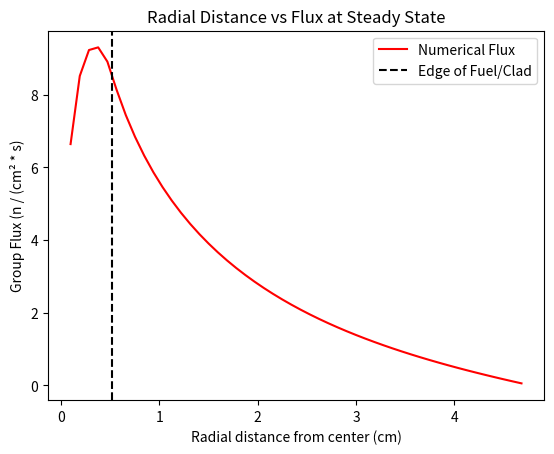

Source code (Python):
#start of code, import some stuff

"""Current problems:
    Graph changes with mesh size, but shape does not. Source term is most likely to blame
    Need Analytical and multi-group solutions
    """

import numpy as np
import matplotlib.pyplot as plt
import math
from scipy import sparse
import scipy.sparse.linalg as lin

# [redacted]
#All units are at cm-level
One_Group_Toggle=True #Toggle whether or not we're using one group or seven, for analytical testing
Test_Convergence=True
if One_Group_Toggle==True: #Set number of groups. Code could theoreticall accomodate any number, but we're only using 1 and 7
    Num_Groups= 1
else:
    Num_Groups = 7
    
Cylinder_Radius = 0.513 #Fuel and Clad are homogenized, this is in cm
Mesh_Points = 50 #How many mesh points are there going to be in our first trial? Changes results due to source term
Source_Strength=100 #Strength of point centreline source
"""Fuel_Height = 381 #Height of overall rod, doesn't matter due to 1D assumption
#. This is handled at the function for initialization of arrays
#Everything past the cladding is assumed to be coolant, fuel and clad are homogenized
#Properties for fuel/clad and moderator. Acquired from this source: https://www.oecd-nea.org/science/wprs/eg3drtb/NEA-C5G7MOX.PDF"""

""""#Diffusion coefficients are derived from transport cross section (1/(3*(Tr_CS + Abs_CS)))"""
  #Fuel/Clad data
Fuel_Clad_Scat_Matr=[[1.27537E-01, 4.23780E-02, 9.43740E-06, 5.51630E-09, 0.00000E+00, 0.00000E+00, 0.00000E+00],
[0.00000E+00, 3.24456E-01, 1.63140E-03, 3.14270E-09, 0.00000E+00, 0.00000E+00, 0.00000E+00],
[0.00000E+00, 0.00000E+00, 4.50940E-01, 2.67920E-03, 0.00000E+00, 0.00000E+00, 0.00000E+00],
[0.00000E+00, 0.00000E+00, 0.00000E+00, 4.52565E-01, 5.56640E-03, 0.00000E+00, 0.00000E+00],
[0.00000E+00, 0.00000E+00, 0.00000E+00, 1.25250E-04, 2.71401E-01, 1.02550E-02, 1.00210E-08],
[0.00000E+00, 0.00000E+00, 0.00000E+00, 0.00000E+00, 1.29680E-03, 2.65802E-01, 1.68090E-02],
[0.00000E+00, 0.00000E+00, 0.00000E+00, 0.00000E+00, 0.00000E+00, 8.54580E-03, 2.73080E-01]]

Fuel_Clad_Fission_Spectrum=[0.5879,0.4118,3.391e-4,1.176e-7,0,0,0]
Fuel_Clad_Abs_CS=[8.025e-3,3.717e-3,2.677e-2,9.624e-2,3.002e-2,0.1113,0.2828]
Fuel_Clad_Total_CS=[2.12450E-01,3.55470E-01,4.85540E-01,5.59400E-01,3.18030E-01,4.01460E-01,5.70610E-01 ]
Fuel_Clad_Fission_CS=[7.212e-3,8.193e-4,6.453e-3,1.8565e-2,1.781e-2,8.303e-2,0.216]
Nu_Values=[2.7815,2.4744,2.4338,2.4338,2.4338,2.4338,2.4338] #Neutrons per fission
Fuel_Clad_Diff_Coeffs=[1.7924,0.9994,0.6573,0.5123,0.9752,0.6582,0.3935]

  #Moderator data
Mod_Scat_Matr = [[4.44777E-02, 1.13400E-01, 7.23470E-04, 3.74990E-06, 5.31840E-08, 0.00000E+00, 0.00000E+00],
[0.00000E+00, 2.82334E-01, 1.29940E-01, 6.23400E-04, 4.80020E-05, 7.44860E-06, 1.04550E-06],
[0.00000E+00, 0.00000E+00, 3.45256E-01, 2.24570E-01, 1.69990E-02, 2.64430E-03, 5.03440E-04],
[0.00000E+00, 0.00000E+00, 0.00000E+00, 9.10284E-02, 4.15510E-01, 6.37320E-02, 1.21390E-02],
[0.00000E+00, 0.00000E+00, 0.00000E+00, 7.14370E-05, 1.39138E-01, 5.11820E-01, 6.12290E-02],
[00.00000E+00, 0.00000E+00, 0.00000E+00, 0.00000E+00, 0.00000E+00, 1.32440E-01, 2.48070E+00]]
    #No fission in the moderator (duh)
Mod_Diff_Coeffs =[2.0858,0.8071,0.5644,0.5686,0.4606,0.2627,0.1240] 
Mod_Abs_CS= [6.0105e-4,1.5793e-5,3.37160E-04,1.94060E-03,5.74160E-03,1.50010E-02,3.72390E-02]
Mod_Total_CS= [2.30070E-01,7.76460E-01,1.4842,1.5052,1.5592,2.0254,3.3057]

"""#Scattering is from column group to row group 
#(i.e 0.2823 is  group 2 -> group 2, 0.1324 is 7->6 etc.)
#Coordinates in calls are [rows down][columns right] from top left (Which is 0,0)
This is just reference material for me, cuz I tend to forget python does x,y in the opposite way it usually is"""
#def Initialize(Mesh_Points): #Set all of the empty/zeroes arrays, in case multiple trials need to be run. Might be a pain because global variables

Greatest_Extents=np.empty(Num_Groups) #based on zero-edge assumptuion, find the zero-point for each energy group
for i in range(Num_Groups): #Loop populates extrapolation distance array. Contains positions for zero-flux assumption. Constant
    Greatest_Extents[i]=Cylinder_Radius+2*(Mod_Diff_Coeffs[i]) 
Step_Width=max(Greatest_Extents)/(Mesh_Points-1)

R_Points=np.linspace(Step_Width,max(Greatest_Extents),Mesh_Points) #Points between centerline and greatest extent. Not all groups will reach this far
#Starting at first point, due to singularity at 0

#Step_Width=R_Points[1]-R_Points[0] #Find the width of a step between two slices
Flux_Array=np.zeros((Num_Groups,len(R_Points)))#Create empty array to store flux values at each point
Anal_Flux=np.zeros((len(R_Points))) #Create 1D array to store flux values for 1-group analytical solution
#Loop just defines values for graph testing,

for i in range(Num_Groups): #Run this loop to define placeholder values for Flux_Array
    for j in range(Mesh_Points):
        if R_Points[j]>Greatest_Extents[i]:
            Flux_Array[i][j]=0
            Anal_Flux[j]=0
        else:
            Flux_Array[i][j]=i**2 + j**2
            Anal_Flux[j]=i**2 + j**2 + 1


def Get_Properties(mesh_position,cur_group): #Find properties at a point, maybe between two groups
    global Cur_R,R_minhalf,R_plushalf,Next_R,Prev_R,InScattering_Coeff,Flux_plusone,Flux_minone,Diff_Cur_Flux,D_plushalf,D_minhalf,Fission_Coeff,Inscattering_Coeff,Removal_Coeff
    #First define everything here as global
    Cur_R = R_Points[mesh_position] #Position of current cell, all that matters for everything but diffusion
    R_minhalf = Cur_R - Step_Width/2 #Position i-1/2
    R_plushalf= Cur_R + Step_Width/2 #Position i+1/2
    Next_R = R_Points[mesh_position] + Step_Width #Position i+1
    Prev_R = R_Points[mesh_position] - Step_Width #Position i-1
    #Finding properties to use, define 
    if Next_R<Cylinder_Radius: #if next R is still in cylinder, it's all in cylinder
        D_plushalf=Fuel_Clad_Diff_Coeffs[cur_group] 
        D_minhalf=Fuel_Clad_Diff_Coeffs[cur_group] 
        if One_Group_Toggle==True:
            Fission_Coeff = Fuel_Clad_Fission_CS[0]*Nu_Values[0] 
            InScattering_Coeff=0 #No inscattering with only 1 group
        else:
            Fission_Coeff = -1 #Placeholder, this and inscattering are based on other groups
            InScattering_Coeff= -1 #Placeholder
        Removal_Coeff = Fuel_Clad_Total_CS[cur_group] - Fuel_Clad_Scat_Matr[cur_group][cur_group] #Because current R is in cylinder
        """Fission Coeff and scattering gain are dependant on other energy groups"""
    elif Prev_R>Cylinder_Radius: #If Previous R is outside cylinder, all outside
        D_plushalf=Mod_Diff_Coeffs[cur_group]
        D_minhalf=Mod_Diff_Coeffs[cur_group]
        Fission_Coeff = 0 #No fission outside cylinder
        Removal_Coeff = Mod_Total_CS[cur_group] - Mod_Scat_Matr[cur_group][cur_group] #Removal = total-inscattering
    elif Prev_R<Cylinder_Radius: #If previous R is inside cylinder, and Next R isn't, 
        if Cur_R<Cylinder_Radius: #If current R is in cylinder, next R must not be
            D_plushalf=((Mod_Diff_Coeffs[cur_group]**-1 + Fuel_Clad_Diff_Coeffs[cur_group]**-1)/2)**-1  #Harmonic averaging
            D_minhalf=Mod_Diff_Coeffs[cur_group]
            if One_Group_Toggle==True:
                Fission_Coeff = Fuel_Clad_Fission_CS[0]*Nu_Values[0] 
            else: 
                Fission_Coeff = -1 #Placeholder
            Removal_Coeff = Fuel_Clad_Total_CS[cur_group] - Fuel_Clad_Scat_Matr[cur_group][cur_group] #Current R in cylinder
        else: #Current and next R are outside cylinder
            D_plushalf= Fuel_Clad_Diff_Coeffs[cur_group]
            D_minhalf= ((Mod_Diff_Coeffs[cur_group]**-1 + Fuel_Clad_Diff_Coeffs[cur_group]**-1)/2)**-1 
            Fission_Coeff=0
            Removal_Coeff = Mod_Total_CS[cur_group] - Mod_Scat_Matr[cur_group][cur_group] #Removal = total-inscattering
    Flux_plusone=R_plushalf*D_plushalf/(Cur_R*Step_Width**2) #Diffusion term coefficient
    Diff_Cur_Flux=-((R_plushalf*D_plushalf + R_minhalf*D_minhalf) / (Cur_R*Step_Width**2)) #This one is all negative
    Flux_minone=R_minhalf*D_minhalf /(Cur_R*Step_Width**2)
    
def Analytical_Soln():
    print("yeah")
    

    
Group_Matr=np.zeros((Mesh_Points,Mesh_Points)) #Matrix for position values, only 3 along middle will have values (in 1 group)
Source_Matr=np.zeros(Mesh_Points) #Source

def Numerical_Soln():
    #Spatial discretization (for each group). Currently doing 1-group
    #Multigroup implementation is apparently based on defining boundary fluxes for each group in each region
    for a in range(Num_Groups):
        #Define source matrix.

        for i in range(len(R_Points)):#Iterate through mesh points. Start at 1 because 0 results in a singularity
            #DEfining positions    
            Get_Properties(i,a)
            #Define source term.  Will be fixed strength (weak) within the rod. NEed to accomodate different slice size
            if R_Points[i] < Cylinder_Radius:
                Source_Matr[i] = -100 #Note that this represents every point within the cylinder. Needs adjustment, changing mesh size seems to alter
            else: 
                Source_Matr[i] = 0
            #Diffusion term
            if One_Group_Toggle==True:
                #Always do middle term, which is the longest, naturally
                Group_Matr[i][i]= Diff_Cur_Flux + Fission_Coeff - Removal_Coeff #Diffusion,removal,fission
                if i!=0: 
                    #previous term, don't draw on first iteration
                    Group_Matr[i][i-1]=Flux_minone
                #At start, don't draw previous term
                if i!=len(R_Points)-1:
                    #Forward term
                    Group_Matr[i][i+1]=Flux_plusone
                #Last point, don't draw forward term
                #Now solve. Note we're not starting at zero point
            
            else:
                print("Multigroup system coming soon")
    Sparse_A=sparse.csr_matrix(Group_Matr)
    Final_Fluxes=lin.spsolve(Sparse_A,Source_Matr)
    print(Group_Matr) #Printout the matrix of values I found for A
    return Final_Fluxes

if One_Group_Toggle == True:
    Flux_Array = Numerical_Soln()
    Anal_Flux_Array=Analytical_Soln()
else:
    print("Nope")



def Find_L2_Error(): #For analytical solution, finds Least mean squared error between it and numerical solution
    Eo=0 #Difference between current values
    Ep=0 #Difference between next value
    Total_Error=0 #Summation portion of error
    max_error=0
#L2 code can be found in HW2 Q2C file
    for z in range(len(Flux_Array[0]) - 1): #runs up to second to last value in both analytical and Numerical data arrays
        #start at 0, iterate to end
        cur_anal_flux = Anal_Flux[z] #Pull current flux value from array
        next_anal_flux = Anal_Flux[z+1] #Pull next flux value from array
        #calculate error, then add to total
        Eo = abs(Flux_Array[0][z] - cur_anal_flux)
        if Eo>max_error:
            max_error=Eo #Find and print out the greatest deviation
        Ep = (Flux_Array[0][z+1] - next_anal_flux)
        Total_Error += Step_Width/2 * (Eo**2 + Ep**2)
    #solve for and print
    L_square_error=math.sqrt(Total_Error) #Get final answer, then print out results
    print("Least squares error = ", L_square_error)
    print("Greatest error =", max_error)

def Plot_Fluxes(): #Print out flux values for each group
    if (One_Group_Toggle == False): #Print out all 7 groups in pretty rainbow colors
        plt.plot(R_Points,Flux_Array[0],color="red",label="Group 1 Flux")
        plt.plot(R_Points,Flux_Array[1],color="orange",label="Group 2 Flux")
        plt.plot(R_Points,Flux_Array[2],color="yellow",label="Group 3 Flux")
        plt.plot(R_Points,Flux_Array[3],color="green",label="Group 4 Flux")
        plt.plot(R_Points,Flux_Array[4],color="blue",label="Group 5 Flux")
        plt.plot(R_Points,Flux_Array[5],color="indigo",label="Group 6 Flux")
        plt.plot(R_Points,Flux_Array[6],color="violet",label="Group 7 Flux")
    else: #If only one group, we only print out the first group and compare it to the analytical solution
        for i in range(Mesh_Points):
            print("Flux at point", R_Points[i], "cm =", Flux_Array[i])
        plt.plot(R_Points,Flux_Array,color="red",label="Numerical Flux")
        #plt.plot(R_Points,Anal_Flux,color="blue",linestyle='-',label='Analytical Flux')
    plt.axvline(x=Cylinder_Radius, color='black',linestyle='--', label='Edge of Fuel/Clad') #Indicate edge of the cylinder
    plt.xlabel("Radial distance from center (cm)")
    plt.ylabel("Group Flux (n / (cm\u00b2 * s)")
    plt.title("Radial Distance vs Flux at Steady State")
    plt.legend()
    plt.show()
    
Plot_Fluxes() #Run plotting code
#Find_L2_Error()#Find and print out L2 error if we're doing analytical solution. Finish that
#End of code
